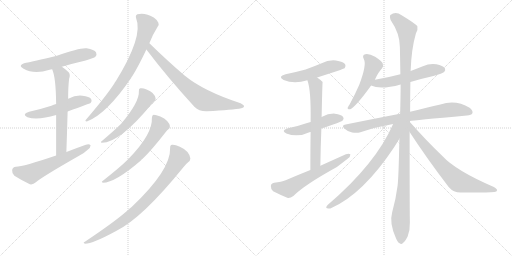
t = 0.00 s
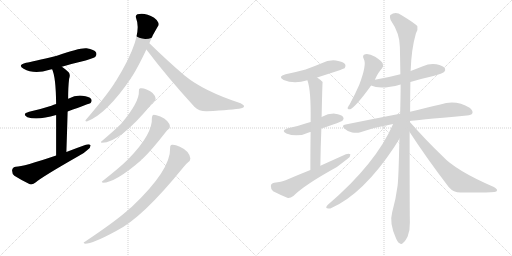
t = 2.95 s
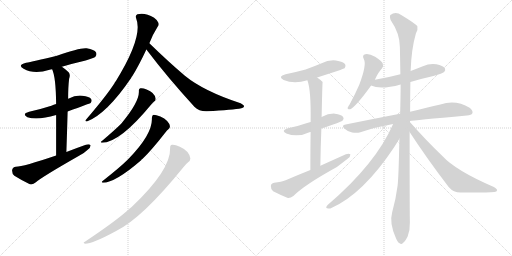
t = 5.90 s
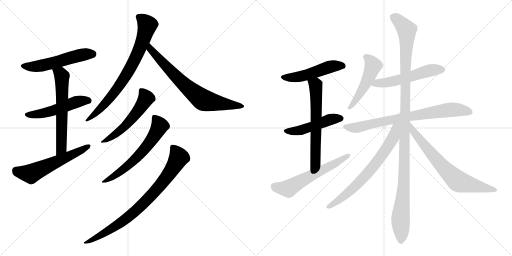
t = 8.85 s
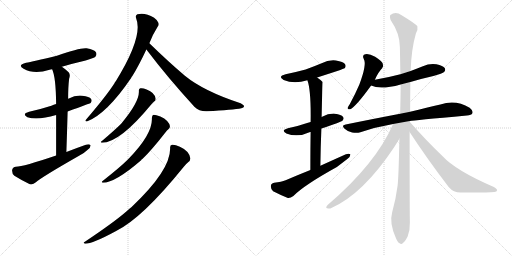
t = 11.80 s
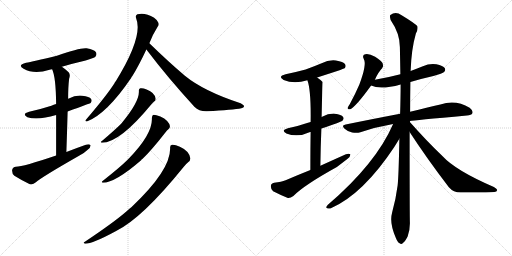
t = 14.75 s

The animated SVG that drew these frames (rendered in a browser with its animation timeline set to each time). Animation: 19 CSS @keyframes rules; one cycle of 14.75 s.

<svg version="1.1" viewBox="0 0 2048 1024" xmlns="http://www.w3.org/2000/svg">
  <g stroke="lightgray" stroke-dasharray="1,1" stroke-width="1" transform="scale(4, 4)">
    <line x1="0" y1="0" x2="256" y2="256"></line>
    <line x1="256" y1="0" x2="0" y2="256"></line>
    <line x1="128" y1="0" x2="128" y2="256"></line>
    <line x1="0" y1="128" x2="256" y2="128"></line>
    <line x1="256" y1="0" x2="512" y2="256"></line>
    <line x1="512" y1="0" x2="256" y2="256"></line>
    <line x1="384" y1="0" x2="384" y2="256"></line>
    <line x1="256" y1="128" x2="512" y2="128"></line>
  </g>
<g transform="scale(1, -1) translate(0, -850)">
   <style type="text/css">
    @keyframes keyframes0 {
      from {
       stroke: black;
       stroke-dashoffset: 537;
       stroke-width: 128;
       }
       64% {
       animation-timing-function: step-end;
       stroke: black;
       stroke-dashoffset: 0;
       stroke-width: 128;
       }
       to {
       stroke: black;
       stroke-width: 1024;
       }
       }
       #make-me-a-hanzi-animation-0 {
         animation: keyframes0 0.687012s both;
         animation-delay: 0.000000s;
         animation-timing-function: linear;
       }
    @keyframes keyframes1 {
      from {
       stroke: black;
       stroke-dashoffset: 512;
       stroke-width: 128;
       }
       63% {
       animation-timing-function: step-end;
       stroke: black;
       stroke-dashoffset: 0;
       stroke-width: 128;
       }
       to {
       stroke: black;
       stroke-width: 1024;
       }
       }
       #make-me-a-hanzi-animation-1 {
         animation: keyframes1 0.666667s both;
         animation-delay: 0.687012s;
         animation-timing-function: linear;
       }
    @keyframes keyframes2 {
      from {
       stroke: black;
       stroke-dashoffset: 610;
       stroke-width: 128;
       }
       67% {
       animation-timing-function: step-end;
       stroke: black;
       stroke-dashoffset: 0;
       stroke-width: 128;
       }
       to {
       stroke: black;
       stroke-width: 1024;
       }
       }
       #make-me-a-hanzi-animation-2 {
         animation: keyframes2 0.746419s both;
         animation-delay: 1.353679s;
         animation-timing-function: linear;
       }
    @keyframes keyframes3 {
      from {
       stroke: black;
       stroke-dashoffset: 575;
       stroke-width: 128;
       }
       65% {
       animation-timing-function: step-end;
       stroke: black;
       stroke-dashoffset: 0;
       stroke-width: 128;
       }
       to {
       stroke: black;
       stroke-width: 1024;
       }
       }
       #make-me-a-hanzi-animation-3 {
         animation: keyframes3 0.717936s both;
         animation-delay: 2.100098s;
         animation-timing-function: linear;
       }
    @keyframes keyframes4 {
      from {
       stroke: black;
       stroke-dashoffset: 762;
       stroke-width: 128;
       }
       71% {
       animation-timing-function: step-end;
       stroke: black;
       stroke-dashoffset: 0;
       stroke-width: 128;
       }
       to {
       stroke: black;
       stroke-width: 1024;
       }
       }
       #make-me-a-hanzi-animation-4 {
         animation: keyframes4 0.870117s both;
         animation-delay: 2.818034s;
         animation-timing-function: linear;
       }
    @keyframes keyframes5 {
      from {
       stroke: black;
       stroke-dashoffset: 724;
       stroke-width: 128;
       }
       70% {
       animation-timing-function: step-end;
       stroke: black;
       stroke-dashoffset: 0;
       stroke-width: 128;
       }
       to {
       stroke: black;
       stroke-width: 1024;
       }
       }
       #make-me-a-hanzi-animation-5 {
         animation: keyframes5 0.839193s both;
         animation-delay: 3.688151s;
         animation-timing-function: linear;
       }
    @keyframes keyframes6 {
      from {
       stroke: black;
       stroke-dashoffset: 540;
       stroke-width: 128;
       }
       64% {
       animation-timing-function: step-end;
       stroke: black;
       stroke-dashoffset: 0;
       stroke-width: 128;
       }
       to {
       stroke: black;
       stroke-width: 1024;
       }
       }
       #make-me-a-hanzi-animation-6 {
         animation: keyframes6 0.689453s both;
         animation-delay: 4.527344s;
         animation-timing-function: linear;
       }
    @keyframes keyframes7 {
      from {
       stroke: black;
       stroke-dashoffset: 616;
       stroke-width: 128;
       }
       67% {
       animation-timing-function: step-end;
       stroke: black;
       stroke-dashoffset: 0;
       stroke-width: 128;
       }
       to {
       stroke: black;
       stroke-width: 1024;
       }
       }
       #make-me-a-hanzi-animation-7 {
         animation: keyframes7 0.751302s both;
         animation-delay: 5.216797s;
         animation-timing-function: linear;
       }
    @keyframes keyframes8 {
      from {
       stroke: black;
       stroke-dashoffset: 816;
       stroke-width: 128;
       }
       73% {
       animation-timing-function: step-end;
       stroke: black;
       stroke-dashoffset: 0;
       stroke-width: 128;
       }
       to {
       stroke: black;
       stroke-width: 1024;
       }
       }
       #make-me-a-hanzi-animation-8 {
         animation: keyframes8 0.914062s both;
         animation-delay: 5.968099s;
         animation-timing-function: linear;
       }
    @keyframes keyframes9 {
      from {
       stroke: black;
       stroke-dashoffset: 501;
       stroke-width: 128;
       }
       62% {
       animation-timing-function: step-end;
       stroke: black;
       stroke-dashoffset: 0;
       stroke-width: 128;
       }
       to {
       stroke: black;
       stroke-width: 1024;
       }
       }
       #make-me-a-hanzi-animation-9 {
         animation: keyframes9 0.657715s both;
         animation-delay: 6.882161s;
         animation-timing-function: linear;
       }
    @keyframes keyframes10 {
      from {
       stroke: black;
       stroke-dashoffset: 480;
       stroke-width: 128;
       }
       61% {
       animation-timing-function: step-end;
       stroke: black;
       stroke-dashoffset: 0;
       stroke-width: 128;
       }
       to {
       stroke: black;
       stroke-width: 1024;
       }
       }
       #make-me-a-hanzi-animation-10 {
         animation: keyframes10 0.640625s both;
         animation-delay: 7.539876s;
         animation-timing-function: linear;
       }
    @keyframes keyframes11 {
      from {
       stroke: black;
       stroke-dashoffset: 623;
       stroke-width: 128;
       }
       67% {
       animation-timing-function: step-end;
       stroke: black;
       stroke-dashoffset: 0;
       stroke-width: 128;
       }
       to {
       stroke: black;
       stroke-width: 1024;
       }
       }
       #make-me-a-hanzi-animation-11 {
         animation: keyframes11 0.756999s both;
         animation-delay: 8.180501s;
         animation-timing-function: linear;
       }
    @keyframes keyframes12 {
      from {
       stroke: black;
       stroke-dashoffset: 590;
       stroke-width: 128;
       }
       66% {
       animation-timing-function: step-end;
       stroke: black;
       stroke-dashoffset: 0;
       stroke-width: 128;
       }
       to {
       stroke: black;
       stroke-width: 1024;
       }
       }
       #make-me-a-hanzi-animation-12 {
         animation: keyframes12 0.730143s both;
         animation-delay: 8.937500s;
         animation-timing-function: linear;
       }
    @keyframes keyframes13 {
      from {
       stroke: black;
       stroke-dashoffset: 497;
       stroke-width: 128;
       }
       62% {
       animation-timing-function: step-end;
       stroke: black;
       stroke-dashoffset: 0;
       stroke-width: 128;
       }
       to {
       stroke: black;
       stroke-width: 1024;
       }
       }
       #make-me-a-hanzi-animation-13 {
         animation: keyframes13 0.654460s both;
         animation-delay: 9.667643s;
         animation-timing-function: linear;
       }
    @keyframes keyframes14 {
      from {
       stroke: black;
       stroke-dashoffset: 540;
       stroke-width: 128;
       }
       64% {
       animation-timing-function: step-end;
       stroke: black;
       stroke-dashoffset: 0;
       stroke-width: 128;
       }
       to {
       stroke: black;
       stroke-width: 1024;
       }
       }
       #make-me-a-hanzi-animation-14 {
         animation: keyframes14 0.689453s both;
         animation-delay: 10.322103s;
         animation-timing-function: linear;
       }
    @keyframes keyframes15 {
      from {
       stroke: black;
       stroke-dashoffset: 763;
       stroke-width: 128;
       }
       71% {
       animation-timing-function: step-end;
       stroke: black;
       stroke-dashoffset: 0;
       stroke-width: 128;
       }
       to {
       stroke: black;
       stroke-width: 1024;
       }
       }
       #make-me-a-hanzi-animation-15 {
         animation: keyframes15 0.870931s both;
         animation-delay: 11.011556s;
         animation-timing-function: linear;
       }
    @keyframes keyframes16 {
      from {
       stroke: black;
       stroke-dashoffset: 1171;
       stroke-width: 128;
       }
       79% {
       animation-timing-function: step-end;
       stroke: black;
       stroke-dashoffset: 0;
       stroke-width: 128;
       }
       to {
       stroke: black;
       stroke-width: 1024;
       }
       }
       #make-me-a-hanzi-animation-16 {
         animation: keyframes16 1.202962s both;
         animation-delay: 11.882487s;
         animation-timing-function: linear;
       }
    @keyframes keyframes17 {
      from {
       stroke: black;
       stroke-dashoffset: 724;
       stroke-width: 128;
       }
       70% {
       animation-timing-function: step-end;
       stroke: black;
       stroke-dashoffset: 0;
       stroke-width: 128;
       }
       to {
       stroke: black;
       stroke-width: 1024;
       }
       }
       #make-me-a-hanzi-animation-17 {
         animation: keyframes17 0.839193s both;
         animation-delay: 13.085449s;
         animation-timing-function: linear;
       }
    @keyframes keyframes18 {
      from {
       stroke: black;
       stroke-dashoffset: 711;
       stroke-width: 128;
       }
       70% {
       animation-timing-function: step-end;
       stroke: black;
       stroke-dashoffset: 0;
       stroke-width: 128;
       }
       to {
       stroke: black;
       stroke-width: 1024;
       }
       }
       #make-me-a-hanzi-animation-18 {
         animation: keyframes18 0.828613s both;
         animation-delay: 13.924642s;
         animation-timing-function: linear;
       }
</style>
<path d="M 247.5 583.0 Q 290.5 596.0 342.5 608.0 Q 376.5 618.0 381.5 623.0 Q 388.5 632.0 384.5 640.0 Q 377.5 652.0 346.5 657.0 Q 319.5 660.0 227.5 627.0 Q 128.5 603.0 104.5 599.0 Q 67.5 590.0 94.5 575.0 Q 136.5 551.0 198.5 571.0 Q 201.5 572.0 208.5 573.0 L 247.5 583.0 Z" fill="lightgray"></path> 
<path d="M 270.5 404.0 Q 360.5 437.0 362.5 438.0 Q 369.5 447.0 364.5 454.0 Q 357.5 464.0 329.5 467.0 Q 301.5 470.0 275.5 456.0 Q 274.5 456.0 272.5 455.0 L 224.5 434.0 Q 214.5 431.0 205.5 427.0 Q 165.5 414.0 116.5 403.0 Q 85.5 394.0 109.5 381.0 Q 151.5 368.0 224.5 390.0 L 270.5 404.0 Z" fill="lightgray"></path> 
<path d="M 265.5 242.0 Q 268.5 330.0 270.5 404.0 L 272.5 455.0 Q 272.5 503.0 276.5 535.0 Q 282.5 551.0 274.5 561.0 Q 261.5 574.0 247.5 583.0 C 222.5 600.0 197.5 601.0 208.5 573.0 Q 223.5 542.0 224.5 434.0 L 224.5 390.0 Q 224.5 327.0 224.5 228.0 C 224.5 198.0 264.5 212.0 265.5 242.0 Z" fill="lightgray"></path> 
<path d="M 224.5 228.0 Q 92.5 183.0 63.5 183.0 Q 50.5 182.0 48.5 170.0 Q 47.5 155.0 57.5 147.0 Q 82.5 131.0 119.5 113.0 Q 131.5 110.0 143.5 121.0 Q 167.5 142.0 314.5 226.0 Q 335.5 236.0 349.5 250.0 Q 362.5 259.0 362.5 269.0 Q 356.5 275.0 343.5 271.0 Q 306.5 258.0 265.5 242.0 L 224.5 228.0 Z" fill="lightgray"></path> 
<path d="M 597.5 677.0 Q 609.5 710.0 630.5 743.0 Q 637.5 750.0 633.5 759.0 Q 630.5 769.0 616.5 779.0 Q 580.5 801.0 549.5 793.0 Q 540.5 789.0 544.5 777.0 Q 574.5 705.0 462.5 524.0 Q 459.5 523.0 458.5 518.0 Q 427.5 469.0 344.5 372.0 Q 337.5 365.0 347.5 364.0 Q 426.5 394.0 524.5 538.0 Q 525.5 542.0 529.5 546.0 Q 554.5 586.0 585.5 652.0 L 597.5 677.0 Z" fill="lightgray"></path> 
<path d="M 585.5 652.0 Q 670.5 540.0 777.5 423.0 Q 796.5 404.0 827.5 405.0 Q 932.5 411.0 965.5 417.0 Q 975.5 420.0 976.5 425.0 Q 976.5 429.0 962.5 437.0 Q 815.5 485.0 739.5 547.0 Q 672.5 604.0 597.5 677.0 C 575.5 698.0 567.5 676.0 585.5 652.0 Z" fill="lightgray"></path> 
<path d="M 555.5 486.0 Q 558.5 443.0 485.5 356.0 Q 484.5 356.0 482.5 353.0 Q 460.5 331.0 406.5 285.0 Q 399.5 282.0 407.5 279.0 Q 479.5 279.0 606.5 434.0 Q 612.5 441.0 616.5 444.0 Q 623.5 448.0 622.5 456.0 Q 618.5 480.0 586.5 492.0 Q 570.5 499.0 561.5 497.0 Q 554.5 496.0 555.5 486.0 Z" fill="lightgray"></path> 
<path d="M 607.5 378.0 Q 611.5 315.0 514.5 215.0 Q 511.5 214.0 510.5 211.0 Q 482.5 183.0 410.5 126.0 Q 403.5 122.0 411.5 119.0 Q 460.5 119.0 564.5 209.0 Q 565.5 212.0 569.5 214.0 Q 605.5 248.0 661.5 320.0 Q 668.5 329.0 673.5 333.0 Q 680.5 337.0 679.5 346.0 Q 678.5 355.0 668.5 366.0 Q 658.5 378.0 641.5 384.0 Q 623.5 391.0 614.5 391.0 Q 607.5 390.0 607.5 378.0 Z" fill="lightgray"></path> 
<path d="M 680.5 258.0 Q 683.5 170.0 526.5 22.0 Q 516.5 15.0 506.5 5.0 Q 457.5 -38.0 339.5 -117.0 Q 329.5 -121.0 340.5 -125.0 Q 370.5 -125.0 464.5 -74.0 Q 569.5 -22.0 733.5 181.0 Q 745.5 196.0 753.5 202.0 Q 760.5 206.0 761.5 216.0 Q 757.5 246.0 719.5 263.0 Q 700.5 272.0 688.5 271.0 Q 679.5 270.0 680.5 258.0 Z" fill="lightgray"></path> 
<path d="M 1268.5 540.5 Q 1374.5 574.5 1378.5 577.5 Q 1385.5 584.5 1380.5 593.5 Q 1373.5 603.5 1343.5 608.5 Q 1313.5 611.5 1286.5 597.5 Q 1255.5 584.5 1222.5 572.5 Q 1185.5 562.5 1142.5 553.5 Q 1108.5 544.5 1134.5 530.5 Q 1176.5 512.5 1229.5 529.5 L 1268.5 540.5 Z" fill="lightgray"></path> 
<path d="M 1285.5 336.5 Q 1366.5 363.5 1370.5 368.5 Q 1377.5 375.5 1372.5 382.5 Q 1365.5 392.5 1339.5 395.5 Q 1312.5 396.5 1288.5 383.5 Q 1287.5 383.5 1286.5 382.5 L 1242.5 362.5 Q 1235.5 361.5 1228.5 358.5 Q 1194.5 346.5 1151.5 337.5 Q 1121.5 328.5 1145.5 316.5 Q 1190.5 298.5 1240.5 322.5 L 1242.5 322.5 L 1285.5 336.5 Z" fill="lightgray"></path> 
<path d="M 1281.5 187.5 Q 1282.5 266.5 1285.5 336.5 L 1286.5 382.5 Q 1289.5 521.5 1290.5 522.5 Q 1280.5 532.5 1268.5 540.5 C 1244.5 558.5 1220.5 558.5 1229.5 529.5 Q 1244.5 490.5 1242.5 362.5 L 1242.5 322.5 Q 1241.5 261.5 1241.5 170.5 C 1241.5 140.5 1281.5 157.5 1281.5 187.5 Z" fill="lightgray"></path> 
<path d="M 1241.5 170.5 Q 1193.5 151.5 1142.5 129.5 Q 1126.5 122.5 1096.5 119.5 Q 1083.5 116.5 1083.5 106.5 Q 1082.5 93.5 1092.5 85.5 Q 1117.5 72.5 1151.5 58.5 Q 1161.5 57.5 1173.5 66.5 Q 1215.5 109.5 1347.5 182.5 Q 1368.5 198.5 1390.5 215.5 Q 1402.5 224.5 1401.5 233.5 Q 1395.5 237.5 1383.5 233.5 Q 1334.5 211.5 1281.5 187.5 L 1241.5 170.5 Z" fill="lightgray"></path> 
<path d="M 1499.5 531.5 Q 1512.5 561.5 1528.5 577.5 Q 1535.5 586.5 1530.5 597.5 Q 1526.5 607.5 1500.5 623.5 Q 1476.5 636.5 1461.5 633.5 Q 1446.5 630.5 1455.5 613.5 Q 1467.5 592.5 1437.5 512.5 Q 1421.5 475.5 1399.5 434.5 Q 1392.5 424.5 1390.5 419.5 Q 1389.5 410.5 1400.5 413.5 Q 1422.5 422.5 1484.5 508.5 L 1499.5 531.5 Z" fill="lightgray"></path> 
<path d="M 1641.5 522.5 Q 1684.5 535.5 1733.5 546.5 Q 1770.5 556.5 1776.5 562.5 Q 1783.5 569.5 1779.5 577.5 Q 1772.5 587.5 1745.5 593.5 Q 1717.5 597.5 1691.5 585.5 Q 1666.5 575.5 1642.5 566.5 L 1601.5 553.5 Q 1552.5 540.5 1499.5 531.5 C 1469.5 526.5 1456.5 520.5 1484.5 508.5 Q 1520.5 489.5 1602.5 512.5 L 1641.5 522.5 Z" fill="lightgray"></path> 
<path d="M 1639.5 366.5 Q 1652.5 369.5 1867.5 388.5 Q 1885.5 389.5 1889.5 397.5 Q 1893.5 407.5 1878.5 419.5 Q 1823.5 452.5 1761.5 432.5 Q 1710.5 420.5 1640.5 403.5 L 1600.5 395.5 Q 1500.5 376.5 1382.5 352.5 Q 1363.5 349.5 1378.5 335.5 Q 1391.5 323.5 1408.5 320.5 Q 1427.5 316.5 1441.5 321.5 Q 1502.5 342.5 1572.5 354.5 L 1639.5 366.5 Z" fill="lightgray"></path> 
<path d="M 1640.5 403.5 Q 1640.5 460.5 1641.5 522.5 L 1642.5 566.5 Q 1645.5 654.5 1663.5 716.5 Q 1672.5 731.5 1669.5 745.5 Q 1662.5 755.5 1606.5 789.5 Q 1582.5 805.5 1561.5 790.5 Q 1557.5 786.5 1562.5 770.5 Q 1599.5 716.5 1599.5 662.5 Q 1600.5 610.5 1601.5 553.5 L 1602.5 512.5 Q 1602.5 461.5 1600.5 395.5 L 1597.5 295.5 Q 1594.5 141.5 1590.5 108.5 Q 1583.5 54.5 1568.5 0.5 Q 1556.5 -41.5 1583.5 -101.5 Q 1590.5 -119.5 1598.5 -122.5 Q 1605.5 -129.5 1612.5 -120.5 Q 1619.5 -116.5 1630.5 -95.5 Q 1640.5 -70.5 1639.5 -38.5 Q 1638.5 6.5 1638.5 322.5 L 1640.5 403.5 Z" fill="lightgray"></path> 
<path d="M 1638.5 363.5 Q 1638.5 364.5 1639.5 366.5 C 1653.5 392.5 1584.5 381.5 1572.5 354.5 Q 1503.5 195.5 1310.5 30.5 Q 1300.5 18.5 1308.5 17.5 Q 1317.5 13.5 1327.5 19.5 Q 1453.5 76.5 1576.5 261.5 Q 1589.5 282.5 1597.5 295.5 L 1638.5 363.5 Z" fill="lightgray"></path> 
<path d="M 1638.5 322.5 Q 1707.5 216.5 1795.5 101.5 Q 1813.5 80.5 1842.5 80.5 Q 1945.5 79.5 1977.5 82.5 Q 1987.5 83.5 1988.5 89.5 Q 1989.5 93.5 1975.5 102.5 Q 1822.5 168.5 1769.5 226.5 Q 1706.5 286.5 1638.5 363.5 C 1618.5 385.5 1622.5 347.5 1638.5 322.5 Z" fill="lightgray"></path> 
      <clipPath id="make-me-a-hanzi-clip-0">
      <path d="M 247.5 583.0 Q 290.5 596.0 342.5 608.0 Q 376.5 618.0 381.5 623.0 Q 388.5 632.0 384.5 640.0 Q 377.5 652.0 346.5 657.0 Q 319.5 660.0 227.5 627.0 Q 128.5 603.0 104.5 599.0 Q 67.5 590.0 94.5 575.0 Q 136.5 551.0 198.5 571.0 Q 201.5 572.0 208.5 573.0 L 247.5 583.0 Z" fill="lightgray"></path>
      </clipPath>
      <path clip-path="url(#make-me-a-hanzi-clip-0)" d="M 96.5 588.0 L 155.5 585.0 L 300.5 624.0 L 371.5 634.0 " fill="none" id="make-me-a-hanzi-animation-0" stroke-dasharray="409 818" stroke-linecap="round"></path>

      <clipPath id="make-me-a-hanzi-clip-1">
      <path d="M 270.5 404.0 Q 360.5 437.0 362.5 438.0 Q 369.5 447.0 364.5 454.0 Q 357.5 464.0 329.5 467.0 Q 301.5 470.0 275.5 456.0 Q 274.5 456.0 272.5 455.0 L 224.5 434.0 Q 214.5 431.0 205.5 427.0 Q 165.5 414.0 116.5 403.0 Q 85.5 394.0 109.5 381.0 Q 151.5 368.0 224.5 390.0 L 270.5 404.0 Z" fill="lightgray"></path>
      </clipPath>
      <path clip-path="url(#make-me-a-hanzi-clip-1)" d="M 110.5 393.0 L 164.5 395.0 L 210.5 406.0 L 311.5 444.0 L 358.5 445.0 " fill="none" id="make-me-a-hanzi-animation-1" stroke-dasharray="384 768" stroke-linecap="round"></path>

      <clipPath id="make-me-a-hanzi-clip-2">
      <path d="M 265.5 242.0 Q 268.5 330.0 270.5 404.0 L 272.5 455.0 Q 272.5 503.0 276.5 535.0 Q 282.5 551.0 274.5 561.0 Q 261.5 574.0 247.5 583.0 C 222.5 600.0 197.5 601.0 208.5 573.0 Q 223.5 542.0 224.5 434.0 L 224.5 390.0 Q 224.5 327.0 224.5 228.0 C 224.5 198.0 264.5 212.0 265.5 242.0 Z" fill="lightgray"></path>
      </clipPath>
      <path clip-path="url(#make-me-a-hanzi-clip-2)" d="M 215.5 571.0 L 243.5 552.0 L 247.5 542.0 L 246.5 282.0 L 242.5 254.0 L 229.5 237.0 " fill="none" id="make-me-a-hanzi-animation-2" stroke-dasharray="482 964" stroke-linecap="round"></path>

      <clipPath id="make-me-a-hanzi-clip-3">
      <path d="M 224.5 228.0 Q 92.5 183.0 63.5 183.0 Q 50.5 182.0 48.5 170.0 Q 47.5 155.0 57.5 147.0 Q 82.5 131.0 119.5 113.0 Q 131.5 110.0 143.5 121.0 Q 167.5 142.0 314.5 226.0 Q 335.5 236.0 349.5 250.0 Q 362.5 259.0 362.5 269.0 Q 356.5 275.0 343.5 271.0 Q 306.5 258.0 265.5 242.0 L 224.5 228.0 Z" fill="lightgray"></path>
      </clipPath>
      <path clip-path="url(#make-me-a-hanzi-clip-3)" d="M 63.5 168.0 L 123.5 155.0 L 356.5 266.0 " fill="none" id="make-me-a-hanzi-animation-3" stroke-dasharray="447 894" stroke-linecap="round"></path>

      <clipPath id="make-me-a-hanzi-clip-4">
      <path d="M 597.5 677.0 Q 609.5 710.0 630.5 743.0 Q 637.5 750.0 633.5 759.0 Q 630.5 769.0 616.5 779.0 Q 580.5 801.0 549.5 793.0 Q 540.5 789.0 544.5 777.0 Q 574.5 705.0 462.5 524.0 Q 459.5 523.0 458.5 518.0 Q 427.5 469.0 344.5 372.0 Q 337.5 365.0 347.5 364.0 Q 426.5 394.0 524.5 538.0 Q 525.5 542.0 529.5 546.0 Q 554.5 586.0 585.5 652.0 L 597.5 677.0 Z" fill="lightgray"></path>
      </clipPath>
      <path clip-path="url(#make-me-a-hanzi-clip-4)" d="M 554.5 783.0 L 589.5 750.0 L 545.5 624.0 L 456.5 478.0 L 395.5 409.0 L 368.5 384.0 L 353.5 378.0 L 350.5 370.0 " fill="none" id="make-me-a-hanzi-animation-4" stroke-dasharray="634 1268" stroke-linecap="round"></path>

      <clipPath id="make-me-a-hanzi-clip-5">
      <path d="M 585.5 652.0 Q 670.5 540.0 777.5 423.0 Q 796.5 404.0 827.5 405.0 Q 932.5 411.0 965.5 417.0 Q 975.5 420.0 976.5 425.0 Q 976.5 429.0 962.5 437.0 Q 815.5 485.0 739.5 547.0 Q 672.5 604.0 597.5 677.0 C 575.5 698.0 567.5 676.0 585.5 652.0 Z" fill="lightgray"></path>
      </clipPath>
      <path clip-path="url(#make-me-a-hanzi-clip-5)" d="M 600.5 668.0 L 601.5 653.0 L 661.5 587.0 L 739.5 509.0 L 812.5 450.0 L 969.5 424.0 " fill="none" id="make-me-a-hanzi-animation-5" stroke-dasharray="596 1192" stroke-linecap="round"></path>

      <clipPath id="make-me-a-hanzi-clip-6">
      <path d="M 555.5 486.0 Q 558.5 443.0 485.5 356.0 Q 484.5 356.0 482.5 353.0 Q 460.5 331.0 406.5 285.0 Q 399.5 282.0 407.5 279.0 Q 479.5 279.0 606.5 434.0 Q 612.5 441.0 616.5 444.0 Q 623.5 448.0 622.5 456.0 Q 618.5 480.0 586.5 492.0 Q 570.5 499.0 561.5 497.0 Q 554.5 496.0 555.5 486.0 Z" fill="lightgray"></path>
      </clipPath>
      <path clip-path="url(#make-me-a-hanzi-clip-6)" d="M 566.5 487.0 L 584.5 457.0 L 551.5 404.0 L 478.5 325.0 L 411.5 283.0 " fill="none" id="make-me-a-hanzi-animation-6" stroke-dasharray="412 824" stroke-linecap="round"></path>

      <clipPath id="make-me-a-hanzi-clip-7">
      <path d="M 607.5 378.0 Q 611.5 315.0 514.5 215.0 Q 511.5 214.0 510.5 211.0 Q 482.5 183.0 410.5 126.0 Q 403.5 122.0 411.5 119.0 Q 460.5 119.0 564.5 209.0 Q 565.5 212.0 569.5 214.0 Q 605.5 248.0 661.5 320.0 Q 668.5 329.0 673.5 333.0 Q 680.5 337.0 679.5 346.0 Q 678.5 355.0 668.5 366.0 Q 658.5 378.0 641.5 384.0 Q 623.5 391.0 614.5 391.0 Q 607.5 390.0 607.5 378.0 Z" fill="lightgray"></path>
      </clipPath>
      <path clip-path="url(#make-me-a-hanzi-clip-7)" d="M 618.5 380.0 L 638.5 346.0 L 584.5 261.0 L 544.5 216.0 L 486.5 166.0 L 415.5 123.0 " fill="none" id="make-me-a-hanzi-animation-7" stroke-dasharray="488 976" stroke-linecap="round"></path>

      <clipPath id="make-me-a-hanzi-clip-8">
      <path d="M 680.5 258.0 Q 683.5 170.0 526.5 22.0 Q 516.5 15.0 506.5 5.0 Q 457.5 -38.0 339.5 -117.0 Q 329.5 -121.0 340.5 -125.0 Q 370.5 -125.0 464.5 -74.0 Q 569.5 -22.0 733.5 181.0 Q 745.5 196.0 753.5 202.0 Q 760.5 206.0 761.5 216.0 Q 757.5 246.0 719.5 263.0 Q 700.5 272.0 688.5 271.0 Q 679.5 270.0 680.5 258.0 Z" fill="lightgray"></path>
      </clipPath>
      <path clip-path="url(#make-me-a-hanzi-clip-8)" d="M 692.5 260.0 L 715.5 220.0 L 679.5 158.0 L 620.5 84.0 L 503.5 -26.0 L 447.5 -66.0 L 343.5 -121.0 " fill="none" id="make-me-a-hanzi-animation-8" stroke-dasharray="688 1376" stroke-linecap="round"></path>

      <clipPath id="make-me-a-hanzi-clip-9">
      <path d="M 1268.5 540.5 Q 1374.5 574.5 1378.5 577.5 Q 1385.5 584.5 1380.5 593.5 Q 1373.5 603.5 1343.5 608.5 Q 1313.5 611.5 1286.5 597.5 Q 1255.5 584.5 1222.5 572.5 Q 1185.5 562.5 1142.5 553.5 Q 1108.5 544.5 1134.5 530.5 Q 1176.5 512.5 1229.5 529.5 L 1268.5 540.5 Z" fill="lightgray"></path>
      </clipPath>
      <path clip-path="url(#make-me-a-hanzi-clip-9)" d="M 1135.5 542.5 L 1200.5 543.5 L 1324.5 584.5 L 1373.5 585.5 " fill="none" id="make-me-a-hanzi-animation-9" stroke-dasharray="373 746" stroke-linecap="round"></path>

      <clipPath id="make-me-a-hanzi-clip-10">
      <path d="M 1285.5 336.5 Q 1366.5 363.5 1370.5 368.5 Q 1377.5 375.5 1372.5 382.5 Q 1365.5 392.5 1339.5 395.5 Q 1312.5 396.5 1288.5 383.5 Q 1287.5 383.5 1286.5 382.5 L 1242.5 362.5 Q 1235.5 361.5 1228.5 358.5 Q 1194.5 346.5 1151.5 337.5 Q 1121.5 328.5 1145.5 316.5 Q 1190.5 298.5 1240.5 322.5 L 1242.5 322.5 L 1285.5 336.5 Z" fill="lightgray"></path>
      </clipPath>
      <path clip-path="url(#make-me-a-hanzi-clip-10)" d="M 1146.5 327.5 L 1197.5 328.5 L 1323.5 372.5 L 1362.5 376.5 " fill="none" id="make-me-a-hanzi-animation-10" stroke-dasharray="352 704" stroke-linecap="round"></path>

      <clipPath id="make-me-a-hanzi-clip-11">
      <path d="M 1281.5 187.5 Q 1282.5 266.5 1285.5 336.5 L 1286.5 382.5 Q 1289.5 521.5 1290.5 522.5 Q 1280.5 532.5 1268.5 540.5 C 1244.5 558.5 1220.5 558.5 1229.5 529.5 Q 1244.5 490.5 1242.5 362.5 L 1242.5 322.5 Q 1241.5 261.5 1241.5 170.5 C 1241.5 140.5 1281.5 157.5 1281.5 187.5 Z" fill="lightgray"></path>
      </clipPath>
      <path clip-path="url(#make-me-a-hanzi-clip-11)" d="M 1237.5 527.5 L 1262.5 510.5 L 1266.5 425.5 L 1262.5 211.5 L 1256.5 191.5 L 1245.5 179.5 " fill="none" id="make-me-a-hanzi-animation-11" stroke-dasharray="495 990" stroke-linecap="round"></path>

      <clipPath id="make-me-a-hanzi-clip-12">
      <path d="M 1241.5 170.5 Q 1193.5 151.5 1142.5 129.5 Q 1126.5 122.5 1096.5 119.5 Q 1083.5 116.5 1083.5 106.5 Q 1082.5 93.5 1092.5 85.5 Q 1117.5 72.5 1151.5 58.5 Q 1161.5 57.5 1173.5 66.5 Q 1215.5 109.5 1347.5 182.5 Q 1368.5 198.5 1390.5 215.5 Q 1402.5 224.5 1401.5 233.5 Q 1395.5 237.5 1383.5 233.5 Q 1334.5 211.5 1281.5 187.5 L 1241.5 170.5 Z" fill="lightgray"></path>
      </clipPath>
      <path clip-path="url(#make-me-a-hanzi-clip-12)" d="M 1097.5 105.5 L 1153.5 95.5 L 1396.5 229.5 " fill="none" id="make-me-a-hanzi-animation-12" stroke-dasharray="462 924" stroke-linecap="round"></path>

      <clipPath id="make-me-a-hanzi-clip-13">
      <path d="M 1499.5 531.5 Q 1512.5 561.5 1528.5 577.5 Q 1535.5 586.5 1530.5 597.5 Q 1526.5 607.5 1500.5 623.5 Q 1476.5 636.5 1461.5 633.5 Q 1446.5 630.5 1455.5 613.5 Q 1467.5 592.5 1437.5 512.5 Q 1421.5 475.5 1399.5 434.5 Q 1392.5 424.5 1390.5 419.5 Q 1389.5 410.5 1400.5 413.5 Q 1422.5 422.5 1484.5 508.5 L 1499.5 531.5 Z" fill="lightgray"></path>
      </clipPath>
      <path clip-path="url(#make-me-a-hanzi-clip-13)" d="M 1462.5 622.5 L 1483.5 603.5 L 1492.5 588.5 L 1490.5 581.5 L 1449.5 489.5 L 1397.5 419.5 " fill="none" id="make-me-a-hanzi-animation-13" stroke-dasharray="369 738" stroke-linecap="round"></path>

      <clipPath id="make-me-a-hanzi-clip-14">
      <path d="M 1641.5 522.5 Q 1684.5 535.5 1733.5 546.5 Q 1770.5 556.5 1776.5 562.5 Q 1783.5 569.5 1779.5 577.5 Q 1772.5 587.5 1745.5 593.5 Q 1717.5 597.5 1691.5 585.5 Q 1666.5 575.5 1642.5 566.5 L 1601.5 553.5 Q 1552.5 540.5 1499.5 531.5 C 1469.5 526.5 1456.5 520.5 1484.5 508.5 Q 1520.5 489.5 1602.5 512.5 L 1641.5 522.5 Z" fill="lightgray"></path>
      </clipPath>
      <path clip-path="url(#make-me-a-hanzi-clip-14)" d="M 1491.5 512.5 L 1569.5 524.5 L 1716.5 568.5 L 1768.5 571.5 " fill="none" id="make-me-a-hanzi-animation-14" stroke-dasharray="412 824" stroke-linecap="round"></path>

      <clipPath id="make-me-a-hanzi-clip-15">
      <path d="M 1639.5 366.5 Q 1652.5 369.5 1867.5 388.5 Q 1885.5 389.5 1889.5 397.5 Q 1893.5 407.5 1878.5 419.5 Q 1823.5 452.5 1761.5 432.5 Q 1710.5 420.5 1640.5 403.5 L 1600.5 395.5 Q 1500.5 376.5 1382.5 352.5 Q 1363.5 349.5 1378.5 335.5 Q 1391.5 323.5 1408.5 320.5 Q 1427.5 316.5 1441.5 321.5 Q 1502.5 342.5 1572.5 354.5 L 1639.5 366.5 Z" fill="lightgray"></path>
      </clipPath>
      <path clip-path="url(#make-me-a-hanzi-clip-15)" d="M 1380.5 344.5 L 1425.5 339.5 L 1567.5 372.5 L 1789.5 410.5 L 1836.5 411.5 L 1879.5 402.5 " fill="none" id="make-me-a-hanzi-animation-15" stroke-dasharray="635 1270" stroke-linecap="round"></path>

      <clipPath id="make-me-a-hanzi-clip-16">
      <path d="M 1640.5 403.5 Q 1640.5 460.5 1641.5 522.5 L 1642.5 566.5 Q 1645.5 654.5 1663.5 716.5 Q 1672.5 731.5 1669.5 745.5 Q 1662.5 755.5 1606.5 789.5 Q 1582.5 805.5 1561.5 790.5 Q 1557.5 786.5 1562.5 770.5 Q 1599.5 716.5 1599.5 662.5 Q 1600.5 610.5 1601.5 553.5 L 1602.5 512.5 Q 1602.5 461.5 1600.5 395.5 L 1597.5 295.5 Q 1594.5 141.5 1590.5 108.5 Q 1583.5 54.5 1568.5 0.5 Q 1556.5 -41.5 1583.5 -101.5 Q 1590.5 -119.5 1598.5 -122.5 Q 1605.5 -129.5 1612.5 -120.5 Q 1619.5 -116.5 1630.5 -95.5 Q 1640.5 -70.5 1639.5 -38.5 Q 1638.5 6.5 1638.5 322.5 L 1640.5 403.5 Z" fill="lightgray"></path>
      </clipPath>
      <path clip-path="url(#make-me-a-hanzi-clip-16)" d="M 1573.5 783.5 L 1602.5 760.5 L 1626.5 730.5 L 1618.5 186.5 L 1601.5 -21.5 L 1603.5 -108.5 " fill="none" id="make-me-a-hanzi-animation-16" stroke-dasharray="1043 2086" stroke-linecap="round"></path>

      <clipPath id="make-me-a-hanzi-clip-17">
      <path d="M 1638.5 363.5 Q 1638.5 364.5 1639.5 366.5 C 1653.5 392.5 1584.5 381.5 1572.5 354.5 Q 1503.5 195.5 1310.5 30.5 Q 1300.5 18.5 1308.5 17.5 Q 1317.5 13.5 1327.5 19.5 Q 1453.5 76.5 1576.5 261.5 Q 1589.5 282.5 1597.5 295.5 L 1638.5 363.5 Z" fill="lightgray"></path>
      </clipPath>
      <path clip-path="url(#make-me-a-hanzi-clip-17)" d="M 1632.5 358.5 L 1590.5 331.5 L 1531.5 233.5 L 1444.5 128.5 L 1380.5 69.5 L 1314.5 23.5 " fill="none" id="make-me-a-hanzi-animation-17" stroke-dasharray="596 1192" stroke-linecap="round"></path>

      <clipPath id="make-me-a-hanzi-clip-18">
      <path d="M 1638.5 322.5 Q 1707.5 216.5 1795.5 101.5 Q 1813.5 80.5 1842.5 80.5 Q 1945.5 79.5 1977.5 82.5 Q 1987.5 83.5 1988.5 89.5 Q 1989.5 93.5 1975.5 102.5 Q 1822.5 168.5 1769.5 226.5 Q 1706.5 286.5 1638.5 363.5 C 1618.5 385.5 1622.5 347.5 1638.5 322.5 Z" fill="lightgray"></path>
      </clipPath>
      <path clip-path="url(#make-me-a-hanzi-clip-18)" d="M 1643.5 356.5 L 1650.5 329.5 L 1681.5 288.5 L 1763.5 191.5 L 1822.5 132.5 L 1853.5 117.5 L 1981.5 88.5 " fill="none" id="make-me-a-hanzi-animation-18" stroke-dasharray="583 1166" stroke-linecap="round"></path>

</g>
</svg>
